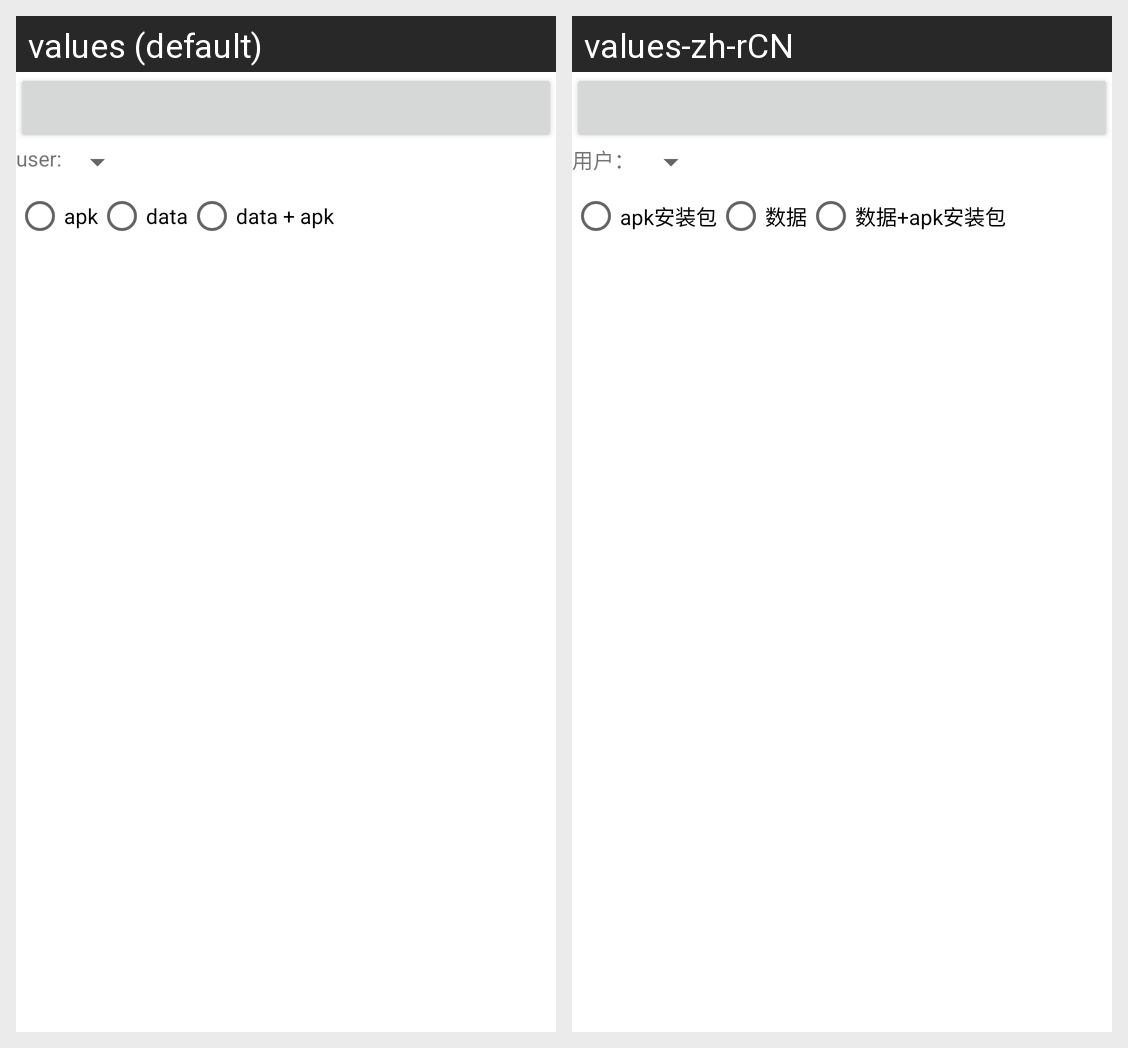

For this localized Android screen grid, give each drawn string resource with its value in every locale shown.
Android screen res/layout/backuprestorelayout.xml rendered under 2 locales, left to right: values (default), values-zh-rCN. Device: Nexus 5 (rendered at 1080×1920; each locale shown at half size, 540×960, under a caption strip naming it); theme Theme.MaterialComponents.DayNight.NoActionBar.
Strings drawn on this screen, with the default value and each locale's value (text and hints the layout hard-codes, and strings that could not be matched under every locale, appear in the picture but are not listed):

user
  values: user:
  values-zh-rCN: 用户：

radioApk
  values: apk
  values-zh-rCN: apk安装包

radioData
  values: data
  values-zh-rCN: 数据

radioBoth
  values: data + apk
  values-zh-rCN: 数据+apk安装包
